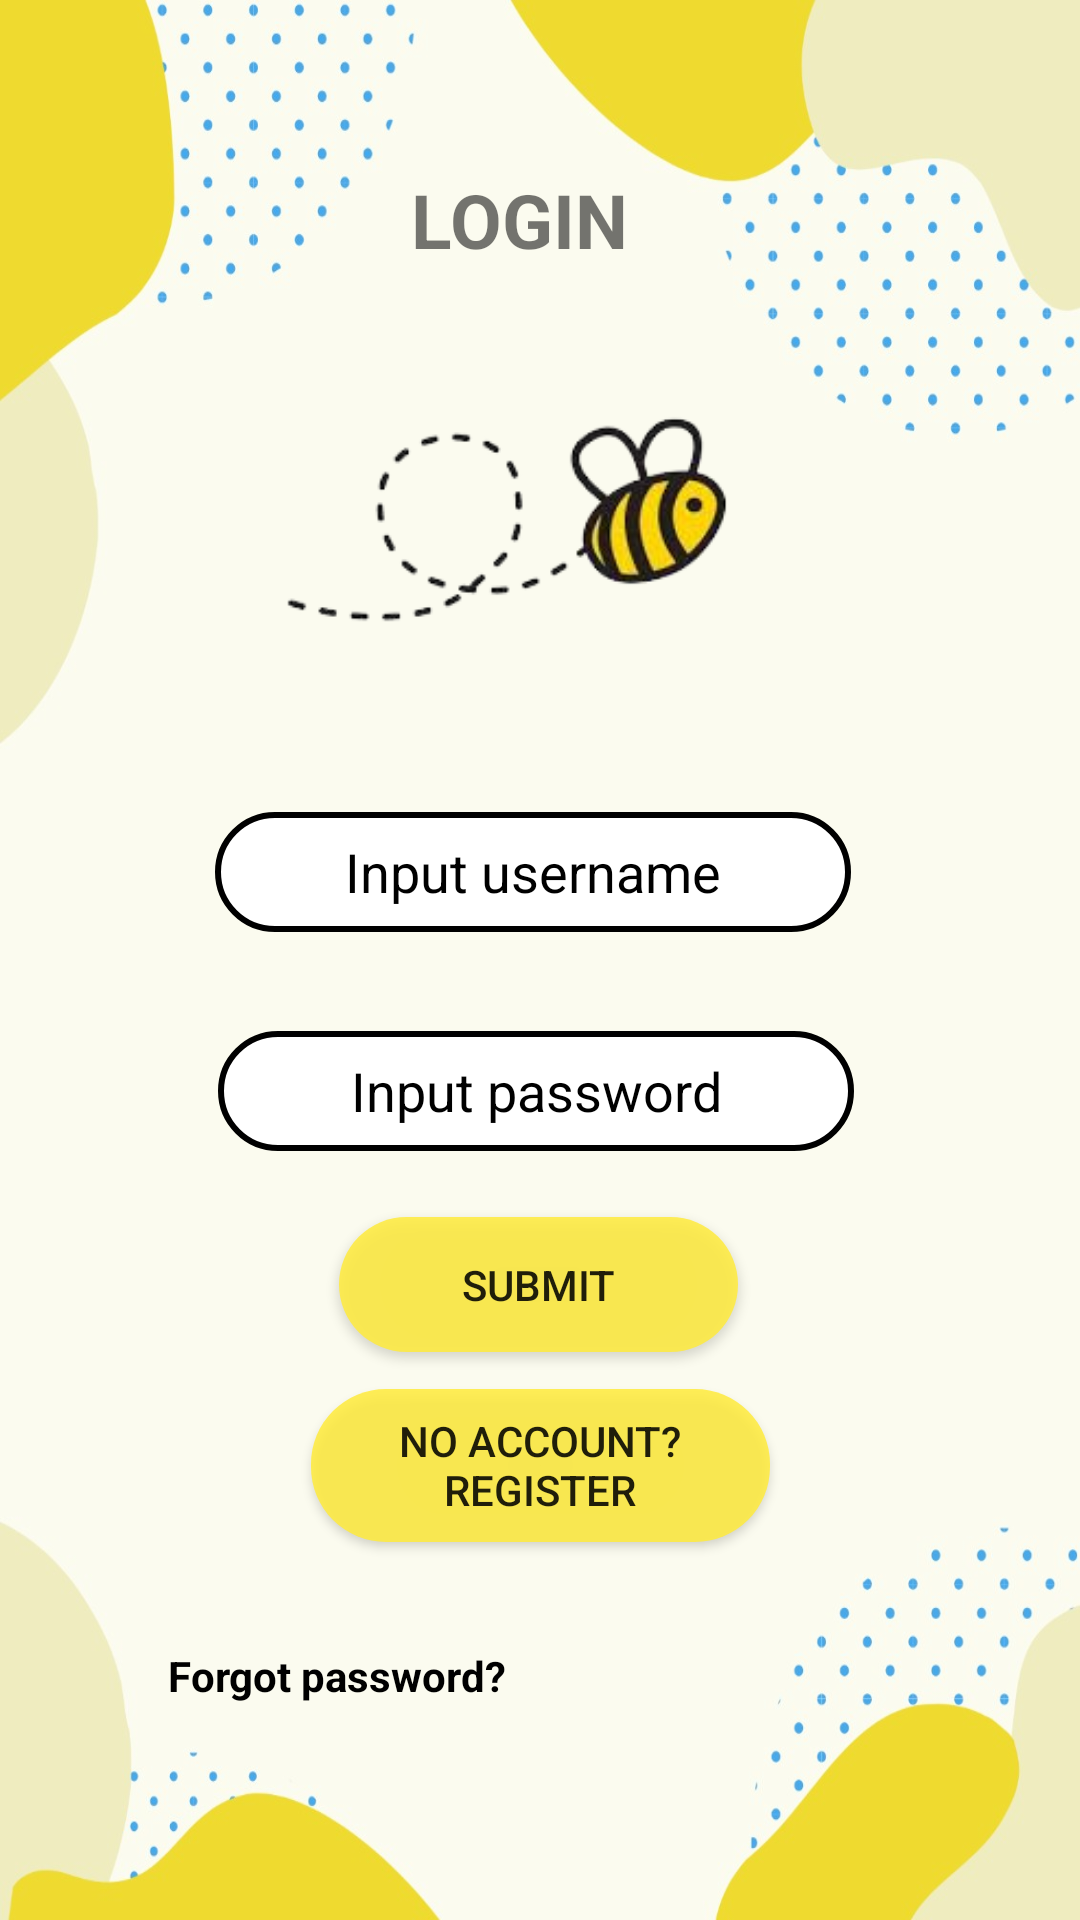

This screen was rendered from an Android layout file. Write that file and the resources it references.
<!-- AndroidManifest.xml: application theme Theme.Projectsem -->
<!-- res/layout/activity_login.xml -->
<?xml version="1.0" encoding="utf-8"?>
<androidx.constraintlayout.widget.ConstraintLayout xmlns:android="http://schemas.android.com/apk/res/android"
    xmlns:app="http://schemas.android.com/apk/res-auto"
    xmlns:tools="http://schemas.android.com/tools"
    android:layout_width="match_parent"
    android:layout_height="match_parent"
    tools:context=".login"
    android:background="@drawable/bggg">
    <EditText
        android:id="@+id/btnlog"
        android:layout_width="212dp"
        android:layout_height="40dp"
        android:background="@drawable/edit_layout"
        android:drawableLeft="@drawable/ic_baseline_email_24"
        android:ems="10"
        android:hint="Input username"
        android:inputType="textPersonName"
        android:text=""
        android:gravity="center"
        android:textColor="@color/black"
        android:textColorHint="@color/black"
        app:layout_constraintBottom_toBottomOf="parent"
        app:layout_constraintEnd_toEndOf="parent"
        app:layout_constraintHorizontal_bias="0.485"
        app:layout_constraintStart_toStartOf="parent"
        app:layout_constraintTop_toTopOf="parent"
        app:layout_constraintVertical_bias="0.451" />

    <EditText
        android:id="@+id/pass1"
        android:layout_width="212dp"
        android:layout_height="40dp"
        android:background="@drawable/edit_layout"
        android:drawableLeft="@drawable/lock"
        android:ems="10"
        android:hint="Input password"
        android:inputType="textPersonName|textPassword"
        android:text=""
        android:gravity="center"
        android:textColor="@color/black"
        android:textColorHint="@color/black"
        app:boxBackgroundColor="@color/white"
        app:boxBackgroundMode="outline"
        app:counterEnabled="true"
        app:counterMaxLength="20"
        app:endIconMode="password_toggle"
        app:endIconTint="@color/teal_700"
        app:layout_constraintBottom_toBottomOf="parent"
        app:layout_constraintEnd_toEndOf="parent"
        app:layout_constraintHorizontal_bias="0.492"
        app:layout_constraintStart_toStartOf="parent"
        app:layout_constraintTop_toTopOf="parent"
        app:layout_constraintVertical_bias="0.573"
        app:startIconTint="@color/purple_200" />

    <androidx.appcompat.widget.AppCompatButton
        android:id="@+id/logbtn"
        android:layout_width="133dp"
        android:layout_height="45dp"
        android:text="Submit"
        android:background="@drawable/btn"
        app:layout_constraintBottom_toBottomOf="parent"
        app:layout_constraintEnd_toEndOf="parent"
        app:layout_constraintHorizontal_bias="0.498"
        app:layout_constraintStart_toStartOf="parent"
        app:layout_constraintTop_toTopOf="parent"
        app:layout_constraintVertical_bias="0.682" />

    <androidx.appcompat.widget.AppCompatButton
        android:id="@+id/btnn2"
        android:layout_width="153dp"
        android:layout_height="51dp"
        android:background="@drawable/btn"
        android:text="No account?Register"
        app:layout_constraintBottom_toBottomOf="parent"
        app:layout_constraintEnd_toEndOf="parent"
        app:layout_constraintStart_toStartOf="parent"
        app:layout_constraintTop_toTopOf="parent"
        app:layout_constraintVertical_bias="0.786" />

    <TextView
        android:id="@+id/forgottxt"
        android:layout_width="wrap_content"
        android:layout_height="wrap_content"
        android:text="Forgot password?"
        android:textColor="@color/black"
        android:textStyle="bold"
        app:layout_constraintBottom_toBottomOf="parent"
        app:layout_constraintEnd_toEndOf="parent"
        app:layout_constraintHorizontal_bias="0.226"
        app:layout_constraintStart_toStartOf="parent"
        app:layout_constraintTop_toTopOf="parent"
        app:layout_constraintVertical_bias="0.884" />

    <TextView
        android:id="@+id/textView5"
        android:layout_width="116dp"
        android:layout_height="29dp"
        android:text="LOGIN"
        android:gravity="center"
        android:textSize="25sp"
        android:textStyle="bold"
        app:layout_constraintBottom_toBottomOf="parent"
        app:layout_constraintEnd_toEndOf="parent"
        app:layout_constraintHorizontal_bias="0.471"
        app:layout_constraintStart_toStartOf="parent"
        app:layout_constraintTop_toTopOf="parent"
        app:layout_constraintVertical_bias="0.092" />

    <ImageView
        android:id="@+id/imageView2"
        android:layout_width="216dp"
        android:layout_height="164dp"
        app:layout_constraintBottom_toBottomOf="parent"
        app:layout_constraintEnd_toEndOf="parent"
        app:layout_constraintHorizontal_bias="0.425"
        app:layout_constraintStart_toStartOf="parent"
        app:layout_constraintTop_toTopOf="parent"
        app:layout_constraintVertical_bias="0.199"
        app:srcCompat="@drawable/bgg" />

</androidx.constraintlayout.widget.ConstraintLayout>
<!-- resources referenced by this layout -->
<resources>
  <!-- drawable bgg: png bitmap (drawable-v24, 17842 bytes) -->
  <!-- drawable bggg: jpg bitmap (drawable-v24, 58398 bytes) -->
  <!-- drawable btn (drawable) -->
  <?xml version="1.0" encoding="utf-8"?>
  
  <shape xmlns:android="http://schemas.android.com/apk/res/android">
  <solid android:color="#D8FFEB3B"></solid>
      <corners android:radius="25dp"></corners>
  
  </shape>
  <!-- drawable edit_layout (drawable) -->
  <?xml version="1.0" encoding="utf-8"?>
  
  <shape xmlns:android="http://schemas.android.com/apk/res/android">
  <corners android:radius="25dp"/>
      <solid android:color="@color/white"/>
      <stroke android:color="@color/black"
          android:width="2dp"/>
  </shape>
  <style name="Theme.Projectsem" parent="Theme.MaterialComponents.DayNight.DarkActionBar">
          
          <item name="colorPrimary">#FFC107</item>
          <item name="colorPrimaryVariant">#FFC107</item>
          <item name="colorOnPrimary">@color/white</item>
          
          <item name="colorSecondary">@color/teal_200</item>
          <item name="colorSecondaryVariant">@color/teal_700</item>
          <item name="colorOnSecondary">@color/black</item>
          
          <item name="android:statusBarColor">#FFC107</item>
          
      </style>
  <!-- not gathered from this repository: default colours our renderer supplied (Android Studio template values) -->
  <color name="purple_200">#FFBB86FC</color>
  <color name="teal_200">#FF03DAC5</color>
  <color name="teal_700">#FF018786</color>
  <color name="black">#FF000000</color>
  <color name="white">#FFFFFFFF</color>
</resources>
